Photos from the image-classification dataset "Dataset" in the GitHub repository mehathab-a/Projects-2. Its 3 classes are: healthy, non sprayable, sprayable.

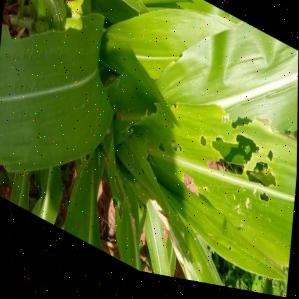
Label: sprayable

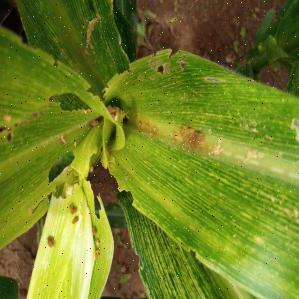
Label: non sprayable

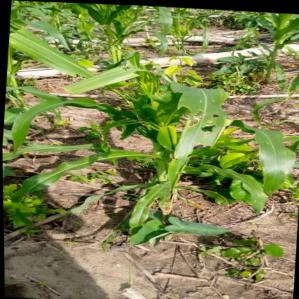
Label: non sprayable

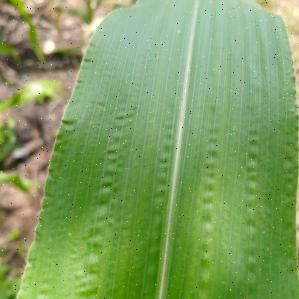
Label: healthy

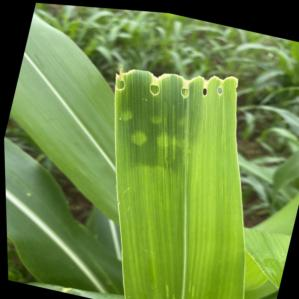
Label: sprayable

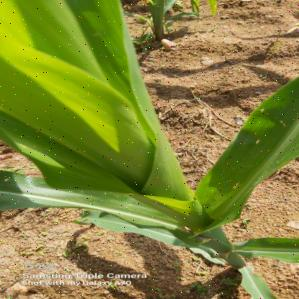
Label: healthy
